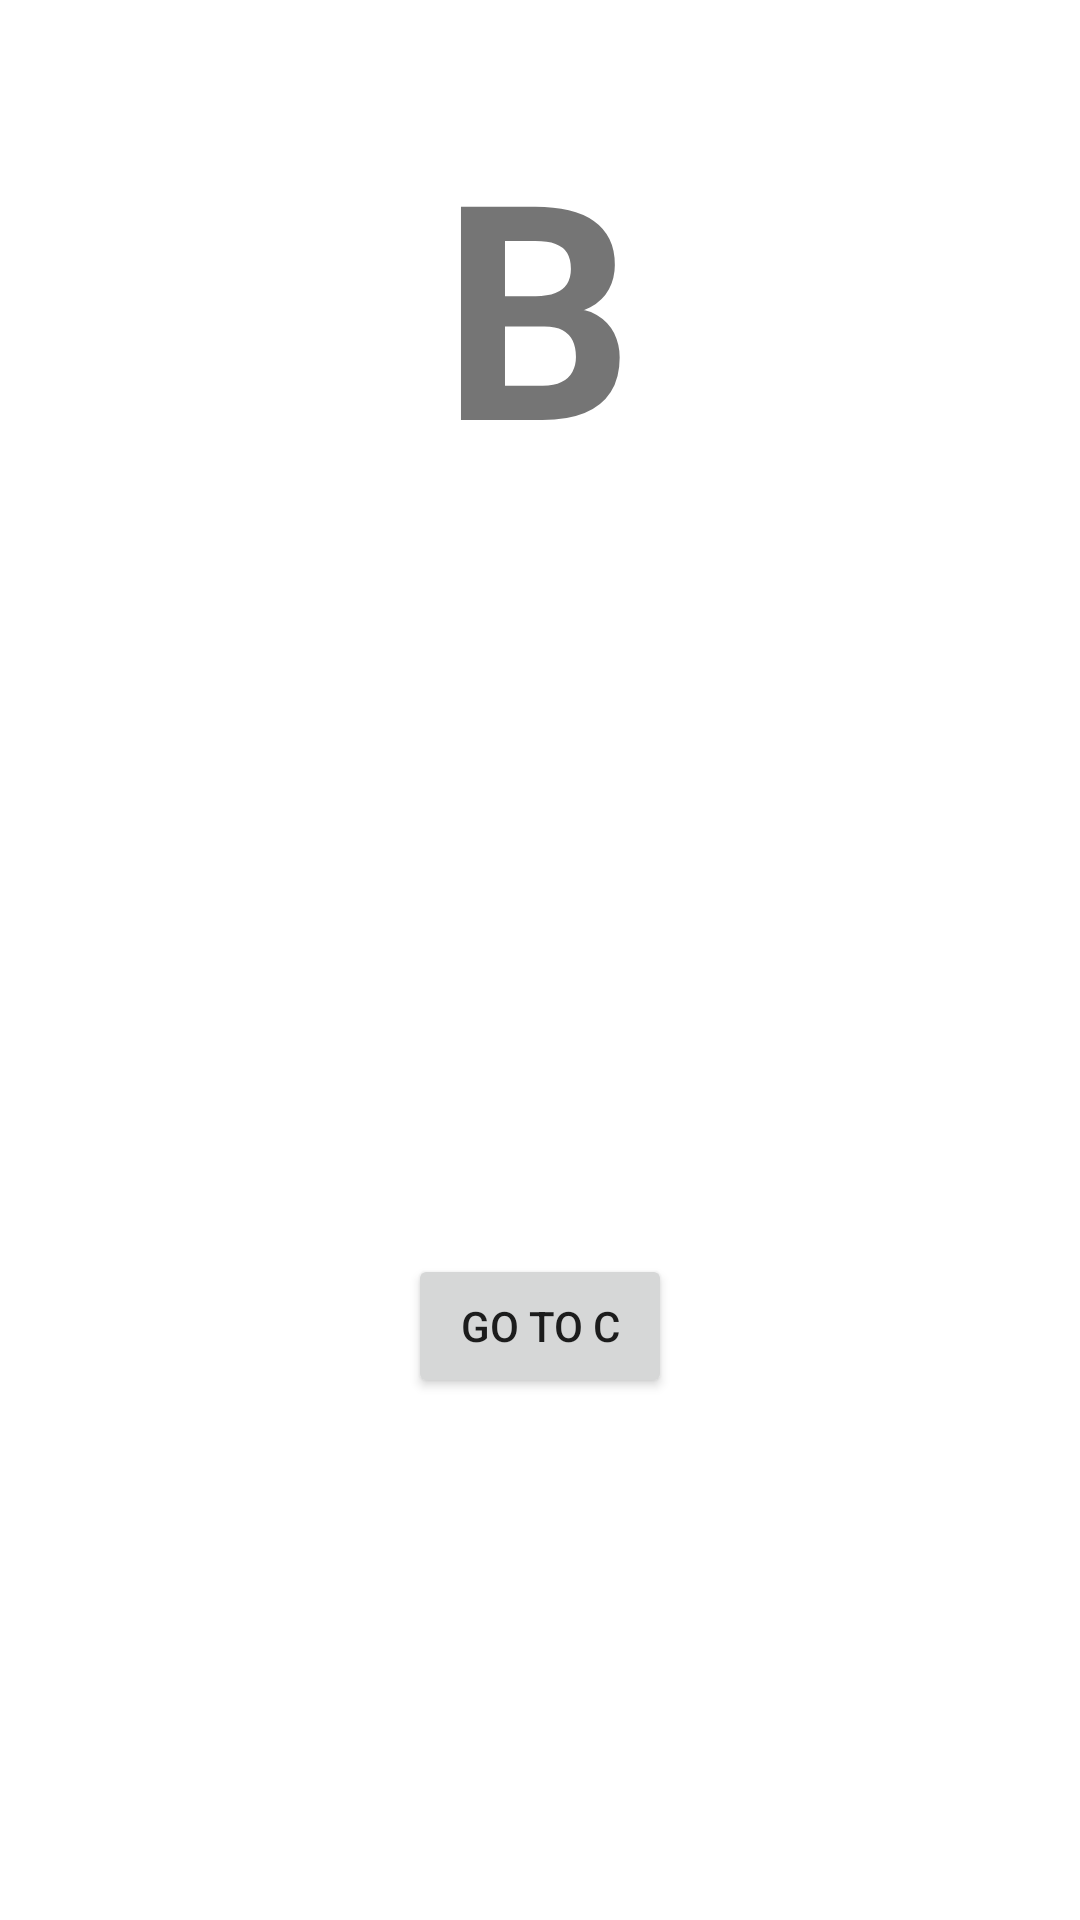

Write the Android layout XML for this screen, with the resource values it uses.
<!-- AndroidManifest.xml: application theme Theme.BackStackUygulamasi -->
<!-- res/layout/activity_b.xml -->
<?xml version="1.0" encoding="utf-8"?>
<androidx.constraintlayout.widget.ConstraintLayout xmlns:android="http://schemas.android.com/apk/res/android"
    xmlns:app="http://schemas.android.com/apk/res-auto"
    xmlns:tools="http://schemas.android.com/tools"
    android:layout_width="match_parent"
    android:layout_height="match_parent"
    tools:context=".ActivityB">

    <Button
        android:id="@+id/buttonGotoC"
        android:layout_width="wrap_content"
        android:layout_height="wrap_content"
        android:layout_marginBottom="174dp"
        android:text="Go to C"
        app:layout_constraintBottom_toBottomOf="parent"
        app:layout_constraintEnd_toEndOf="parent"
        app:layout_constraintHorizontal_bias="0.5"
        app:layout_constraintStart_toStartOf="parent" />

    <TextView
        android:id="@+id/textView"
        android:layout_width="wrap_content"
        android:layout_height="wrap_content"
        android:layout_marginTop="36dp"
        android:layout_marginBottom="528dp"
        android:text="B"
        android:textSize="100sp"
        android:textStyle="bold"
        app:layout_constraintBottom_toBottomOf="parent"
        app:layout_constraintEnd_toEndOf="parent"
        app:layout_constraintHorizontal_bias="0.498"
        app:layout_constraintStart_toStartOf="parent"
        app:layout_constraintTop_toTopOf="parent"
        app:layout_constraintVertical_bias="0.031" />
</androidx.constraintlayout.widget.ConstraintLayout>
<!-- resources referenced by this layout -->
<resources>
  <style name="Theme.BackStackUygulamasi" parent="Theme.MaterialComponents.DayNight.DarkActionBar">
          
          <item name="colorPrimary">@color/purple_500</item>
          <item name="colorPrimaryVariant">@color/purple_700</item>
          <item name="colorOnPrimary">@color/white</item>
          
          <item name="colorSecondary">@color/teal_200</item>
          <item name="colorSecondaryVariant">@color/teal_700</item>
          <item name="colorOnSecondary">@color/black</item>
          
          <item name="android:statusBarColor" tools:targetApi="l">?attr/colorPrimaryVariant</item>
          
      </style>
  <!-- not gathered from this repository: default colours our renderer supplied (Android Studio template values) -->
  <color name="purple_500">#FF6200EE</color>
  <color name="purple_700">#FF3700B3</color>
  <color name="teal_200">#FF03DAC5</color>
  <color name="teal_700">#FF018786</color>
  <color name="black">#FF000000</color>
  <color name="white">#FFFFFFFF</color>
</resources>
